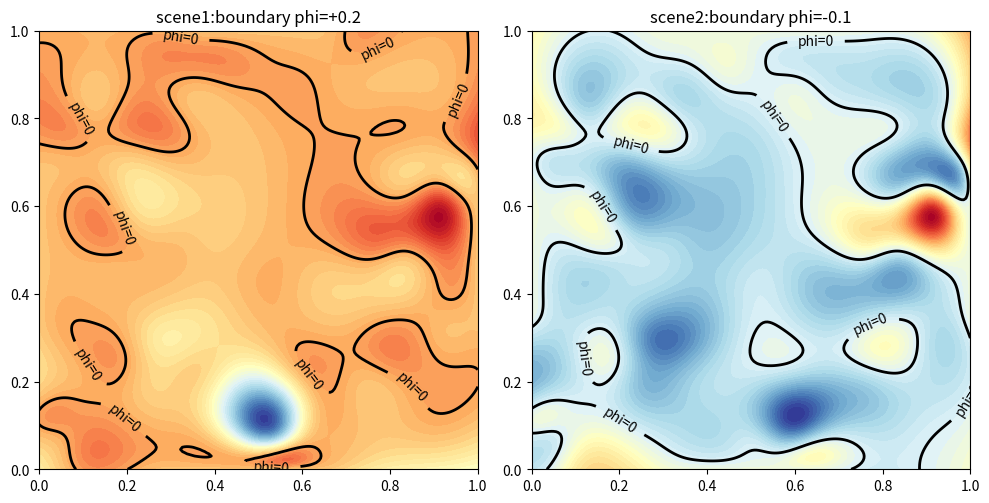

Reproduce this figure in Python.
import numpy as np
import matplotlib.pyplot as plt
from scipy.interpolate import Rbf


def generate_interior_points(n_points=100, seed=0):

    np.random.seed(seed)
    xs = np.random.rand(n_points)
    ys = np.random.rand(n_points)

    def random_field(x, y):
        return (
            0.5*np.exp(-((x-0.3)**2+(y-0.3)**2)/0.01) + 
            0.3*np.exp(-((x-0.7)**2+(y-0.8)**2)/0.02) +
            0.2*np.exp(-((x-0.5)**2+(y-0.5)**2)/0.05) +
            0.1 * np.random.randn(*x.shape)
        )

    values = random_field(xs, ys)
    return xs, ys, values


def generate_boundary_points(n_per_edge=2, phi_value=0.0):

    x_b1 = np.linspace(0.4,0.6,n_per_edge)
    y_b1 = np.zeros_like(x_b1)

    x_b2 = np.linspace(0.4,0.6,n_per_edge)
    y_b2 = np.ones_like(x_b2)

    y_b3 = np.linspace(0.4,0.6,n_per_edge)
    x_b3 = np.zeros_like(y_b3)

    y_b4 = np.linspace(0.4,0.6,n_per_edge)
    x_b4 = np.ones_like(y_b4)

    xs = np.concatenate([x_b1, x_b2, x_b3, x_b4])
    ys = np.concatenate([y_b1, y_b2, y_b3, y_b4])
    vals = np.ones_like(xs) * phi_value

    return xs, ys, vals


def rbf_interpolation(xi, yi, zi, function='multiquadric', epsilon=0.1):

    rbf_func = Rbf(xi, yi, zi, function=function, epsilon=epsilon)
    return lambda x, y: rbf_func(x, y)


x_in, y_in, z_in = generate_interior_points(n_points=80, seed=42)

x_bnd1, y_bnd1, z_bnd1 = generate_boundary_points(n_per_edge=20, phi_value=0.2)

x_train1 = np.concatenate([x_in, x_bnd1])
y_train1 = np.concatenate([y_in, y_bnd1])
z_train1 = np.concatenate([z_in, z_bnd1])

rbf_func1 = rbf_interpolation(x_train1, y_train1, z_train1)

x_bnd2, y_bnd2, z_bnd2 = generate_boundary_points(n_per_edge=20, phi_value=-0.1)

x_train2 = np.concatenate([x_in, x_bnd2])
y_train2 = np.concatenate([y_in, y_bnd2])
z_train2 = np.concatenate([z_in, z_bnd2])

rbf_func2 = rbf_interpolation(x_train2, y_train2, z_train2)

Ngrid = 200
grid_x = np.linspace(0,1,Ngrid)
grid_y = np.linspace(0,1,Ngrid)
GX, GY = np.meshgrid(grid_x, grid_y)

phi1 = rbf_func1(GX, GY)
phi2 = rbf_func2(GX, GY)

fig, axes = plt.subplots(1, 2, figsize=(10,5))

cs1 = axes[0].contourf(GX, GY, phi1, levels=50, cmap='RdYlBu')
c0_1 = axes[0].contour(GX, GY, phi1, levels=[0.0], colors='black', linewidths=2)
axes[0].clabel(c0_1, inline=True, fmt="phi=0")
axes[0].set_title("scene1:boundary phi=+0.2")
axes[0].set_aspect('equal', 'box')


cs2 = axes[1].contourf(GX, GY, phi2, levels=50, cmap='RdYlBu')
c0_2 = axes[1].contour(GX, GY, phi2, levels=[0.0], colors='black', linewidths=2)
axes[1].clabel(c0_2, inline=True, fmt="phi=0")
axes[1].set_title("scene2:boundary phi=-0.1")
axes[1].set_aspect('equal', 'box')

plt.tight_layout()
plt.savefig("rbf_interpolation.png")
